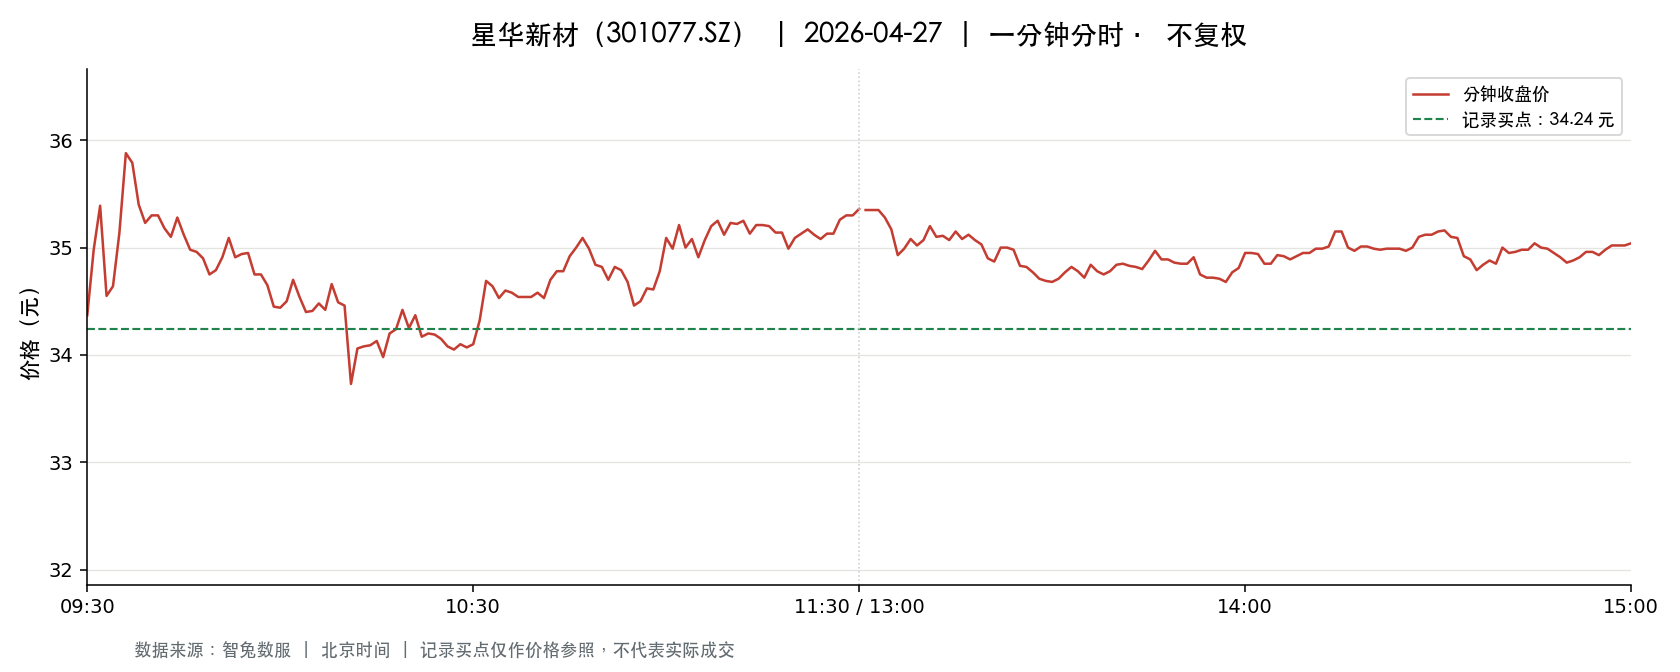

Data behind this chart, as committed beside it:
t, o, h, l, c, v, a, pc, sf
2026-04-27 09:30:00, 34.37, 34.37, 34.37, 34.37, 5991, 20591067, 38.59, 0.0
2026-04-27 09:31:00, 35.0, 36.33, 34.98, 34.98, 14978, 52958296, 34.37, 0.0
2026-04-27 09:32:00, 35.1, 35.55, 35.1, 35.39, 9265, 32614900, 34.98, 0.0
2026-04-27 09:33:00, 35.38, 35.38, 34.55, 34.55, 7915, 27605729, 35.39, 0.0
2026-04-27 09:34:00, 34.58, 34.64, 34.4, 34.64, 5687, 19623590, 34.55, 0.0
2026-04-27 09:35:00, 34.64, 35.14, 34.56, 35.14, 2999, 10407103, 34.64, 0.0
2026-04-27 09:36:00, 35.2, 35.88, 34.9, 35.88, 3421, 12033312, 35.14, 0.0
2026-04-27 09:37:00, 35.3, 35.84, 35.3, 35.79, 5076, 18083826, 35.88, 0.0
2026-04-27 09:38:00, 35.85, 35.85, 35.25, 35.4, 3837, 13617830, 35.79, 0.0
2026-04-27 09:39:00, 35.4, 35.42, 35.1, 35.23, 4824, 17015068, 35.4, 0.0
2026-04-27 09:40:00, 35.15, 35.39, 35.13, 35.3, 1769, 6245570, 35.23, 0.0
2026-04-27 09:41:00, 35.28, 35.3, 35.13, 35.3, 1151, 4058589, 35.3, 0.0
2026-04-27 09:42:00, 35.38, 35.4, 35.12, 35.18, 2421, 8520671, 35.3, 0.0
2026-04-27 09:43:00, 35.18, 35.19, 35.01, 35.1, 1288, 4522785, 35.18, 0.0
2026-04-27 09:44:00, 35.1, 35.28, 35.02, 35.28, 1988, 6990308, 35.1, 0.0
2026-04-27 09:45:00, 35.2, 35.2, 34.99, 35.12, 2461, 8634749, 35.28, 0.0
2026-04-27 09:46:00, 35.12, 35.15, 34.97, 34.98, 2228, 7811574, 35.12, 0.0
2026-04-27 09:47:00, 34.98, 34.99, 34.71, 34.96, 3177, 11072073, 34.98, 0.0
2026-04-27 09:48:00, 34.98, 35.2, 34.9, 34.9, 4025, 14098763, 34.96, 0.0
2026-04-27 09:49:00, 34.9, 34.9, 34.72, 34.75, 1733, 6030785, 34.9, 0.0
2026-04-27 09:50:00, 34.77, 34.87, 34.7, 34.79, 1948, 6771224, 34.75, 0.0
2026-04-27 09:51:00, 34.73, 34.91, 34.73, 34.91, 737.0, 2568452, 34.79, 0.0
2026-04-27 09:52:00, 34.89, 35.09, 34.82, 35.09, 1655, 5774443, 34.91, 0.0
2026-04-27 09:53:00, 35.09, 35.09, 34.9, 34.91, 1026, 3592544, 35.09, 0.0
2026-04-27 09:54:00, 34.91, 35.0, 34.88, 34.94, 1122, 3921032, 34.91, 0.0
2026-04-27 09:55:00, 34.94, 35.0, 34.94, 34.95, 945.0, 3305182, 34.94, 0.0
2026-04-27 09:56:00, 34.93, 34.93, 34.68, 34.75, 2334, 8120985, 34.95, 0.0
2026-04-27 09:57:00, 34.75, 34.75, 34.69, 34.75, 1094, 3797073, 34.75, 0.0
2026-04-27 09:58:00, 34.74, 34.76, 34.65, 34.65, 2968, 10275272, 34.75, 0.0
2026-04-27 09:59:00, 34.66, 34.66, 34.37, 34.45, 4946, 17046160, 34.65, 0.0
2026-04-27 10:00:00, 34.45, 34.5, 34.41, 34.44, 1609, 5546431, 34.45, 0.0
2026-04-27 10:01:00, 34.42, 34.5, 34.42, 34.5, 1403, 4837941, 34.44, 0.0
2026-04-27 10:02:00, 34.49, 34.7, 34.49, 34.7, 1347, 4647991, 34.5, 0.0
2026-04-27 10:03:00, 34.7, 34.7, 34.52, 34.54, 509.0, 1763065, 34.7, 0.0
2026-04-27 10:04:00, 34.54, 34.59, 34.4, 34.4, 2054, 7082670, 34.54, 0.0
2026-04-27 10:05:00, 34.4, 34.42, 34.39, 34.41, 491.0, 1689352, 34.4, 0.0
2026-04-27 10:06:00, 34.41, 34.48, 34.41, 34.48, 638.0, 2196971, 34.41, 0.0
2026-04-27 10:07:00, 34.59, 34.59, 34.4, 34.42, 1056, 3637310, 34.48, 0.0
2026-04-27 10:08:00, 34.54, 34.66, 34.51, 34.66, 361.0, 1247527, 34.42, 0.0
2026-04-27 10:09:00, 34.67, 34.67, 34.46, 34.49, 680.0, 2350020, 34.66, 0.0
2026-04-27 10:10:00, 34.42, 34.47, 34.42, 34.46, 890.0, 3065953, 34.49, 0.0
2026-04-27 10:11:00, 34.42, 34.42, 33.69, 33.73, 11435, 39030361, 34.46, 0.0
2026-04-27 10:12:00, 33.82, 34.25, 33.73, 34.06, 1083, 3667780, 33.73, 0.0
2026-04-27 10:13:00, 34.05, 34.2, 34.05, 34.08, 977.0, 3332628, 34.06, 0.0
2026-04-27 10:14:00, 34.07, 34.09, 34.07, 34.09, 976.0, 3326173, 34.08, 0.0
2026-04-27 10:15:00, 34.1, 34.2, 34.1, 34.13, 3475, 11856448, 34.09, 0.0
2026-04-27 10:16:00, 34.05, 34.05, 33.93, 33.98, 4253, 14462424, 34.13, 0.0
2026-04-27 10:17:00, 33.98, 34.2, 33.96, 34.2, 2320, 7899019, 33.98, 0.0
2026-04-27 10:18:00, 34.2, 34.24, 34.19, 34.24, 697.0, 2383785, 34.2, 0.0
2026-04-27 10:19:00, 34.35, 34.43, 34.35, 34.42, 490.0, 1685855, 34.24, 0.0
2026-04-27 10:20:00, 34.42, 34.42, 34.25, 34.25, 462.0, 1587151, 34.42, 0.0
2026-04-27 10:21:00, 34.34, 34.37, 34.27, 34.37, 398.0, 1364631, 34.25, 0.0
2026-04-27 10:22:00, 34.27, 34.28, 34.15, 34.17, 616.0, 2109912, 34.37, 0.0
2026-04-27 10:23:00, 34.17, 34.2, 34.17, 34.2, 653.0, 2232248, 34.17, 0.0
2026-04-27 10:24:00, 34.2, 34.22, 34.18, 34.19, 800.0, 2736075, 34.2, 0.0
2026-04-27 10:25:00, 34.19, 34.19, 34.11, 34.15, 633.0, 2161905, 34.19, 0.0
2026-04-27 10:26:00, 34.16, 34.16, 34.08, 34.08, 638.0, 2176205, 34.15, 0.0
2026-04-27 10:27:00, 34.08, 34.08, 34.05, 34.05, 275.0, 936504, 34.08, 0.0
2026-04-27 10:28:00, 34.05, 34.1, 34.0, 34.1, 878.0, 2986996, 34.05, 0.0
2026-04-27 10:29:00, 34.1, 34.14, 34.04, 34.07, 374.0, 1275080, 34.1, 0.0
... 181 more rows
